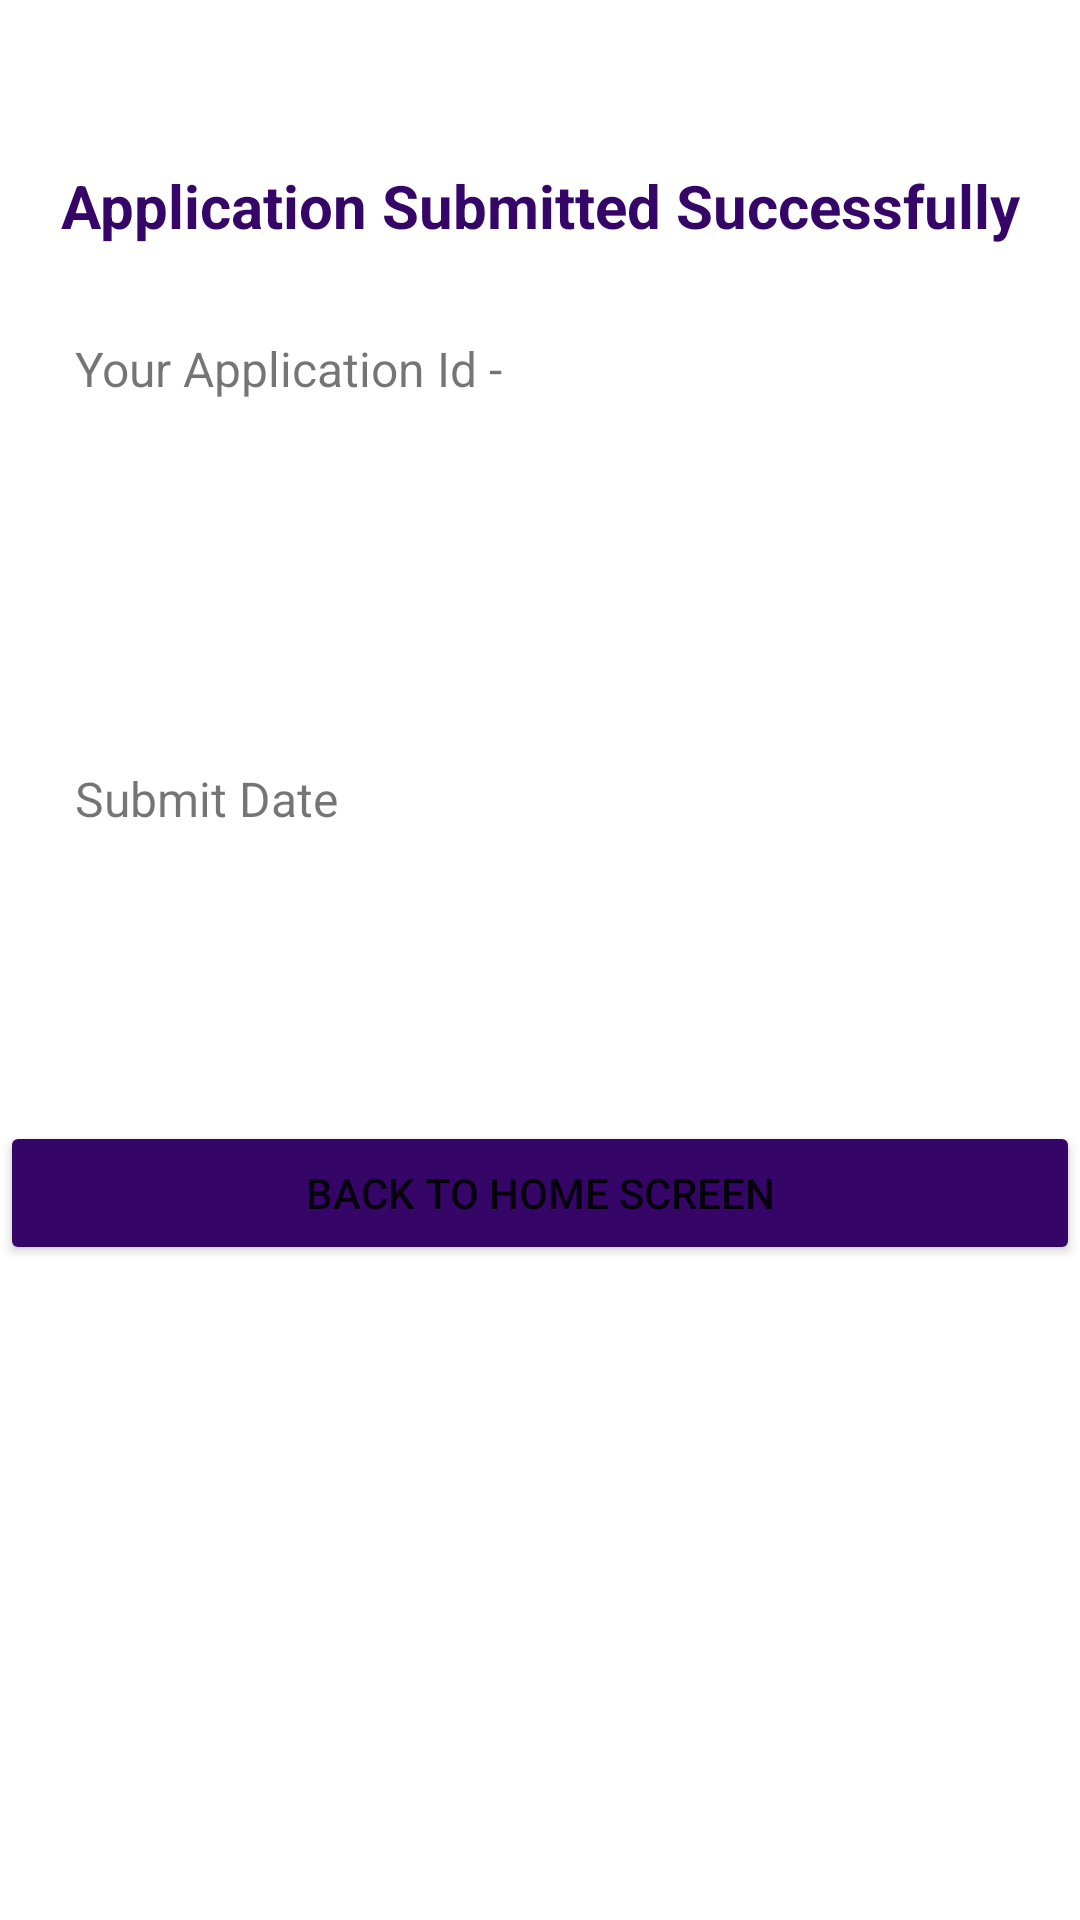

Android layout source for this screen:
<!-- AndroidManifest.xml: application theme Theme.LoginApplicationNew -->
<!-- res/layout/activity_view_application_id.xml -->
<?xml version="1.0" encoding="utf-8"?>
<LinearLayout xmlns:android="http://schemas.android.com/apk/res/android"
    xmlns:app="http://schemas.android.com/apk/res-auto"
    xmlns:tools="http://schemas.android.com/tools"
    android:orientation="vertical"
    android:layout_width="match_parent"
    android:layout_height="match_parent"
    tools:context=".ViewApplicationId">


    <TextView
        android:id="@+id/textView15"
        android:layout_width="match_parent"
        android:layout_height="wrap_content"
        android:text="Application Submitted Successfully"
        android:textColor="@color/primary"
        android:textAlignment="center"
        android:layout_marginTop="50dp"
        android:textSize="20sp"
        android:padding="5dp"
        android:textStyle="bold" />

    <TextView
        android:id="@+id/textView16"
        android:layout_width="match_parent"
        android:layout_height="wrap_content"
        android:text="Your Application Id -"
        android:textSize="16dp"
        android:padding="5dp"
        android:layout_margin="20dp"
        />

    <TextView
        android:id="@+id/tvApplicationId"
        android:layout_width="match_parent"
        android:layout_height="wrap_content"
        android:text=" "
        android:textSize="16dp"
        android:padding="5dp"
        android:layout_margin="20dp"
        />

    <TextView
        android:id="@+id/textView18"
        android:layout_width="match_parent"
        android:layout_height="wrap_content"
        android:text="Submit Date"
        android:textSize="16dp"
        android:padding="5dp"
        android:layout_margin="20dp"
        />

    <TextView
        android:id="@+id/tvSubmitDate"
        android:layout_width="match_parent"
        android:layout_height="wrap_content"
        android:text=" "
        android:textSize="16dp"
        android:layout_margin="20dp"
        android:padding="5dp"
        />

    <Button
        android:id="@+id/btnBackHomeScr"
        android:layout_width="match_parent"
        android:layout_height="wrap_content"
        android:backgroundTint="@color/primary"
        android:text="Back to Home Screen" />


</LinearLayout>
<!-- resources referenced by this layout -->
<resources>
  <color name="primary">#360568</color>
  <style name="Theme.LoginApplicationNew" parent="Theme.MaterialComponents.DayNight.NoActionBar">
          
          <item name="colorPrimary">@color/purple_500</item>
          <item name="colorPrimaryVariant">@color/purple_700</item>
          <item name="colorOnPrimary">@color/white</item>
          
          <item name="colorSecondary">@color/teal_200</item>
          <item name="colorSecondaryVariant">@color/teal_700</item>
          <item name="colorOnSecondary">@color/black</item>
          
          <item name="android:statusBarColor" tools:targetApi="l">?attr/colorPrimaryVariant</item>
          
      </style>
  <color name="purple_500">#FF6200EE</color>
  <color name="purple_700">#FF3700B3</color>
  <color name="white">#FFFFFFFF</color>
  <color name="teal_200">#FF03DAC5</color>
  <color name="teal_700">#FF018786</color>
  <color name="black">#FF000000</color>
</resources>
